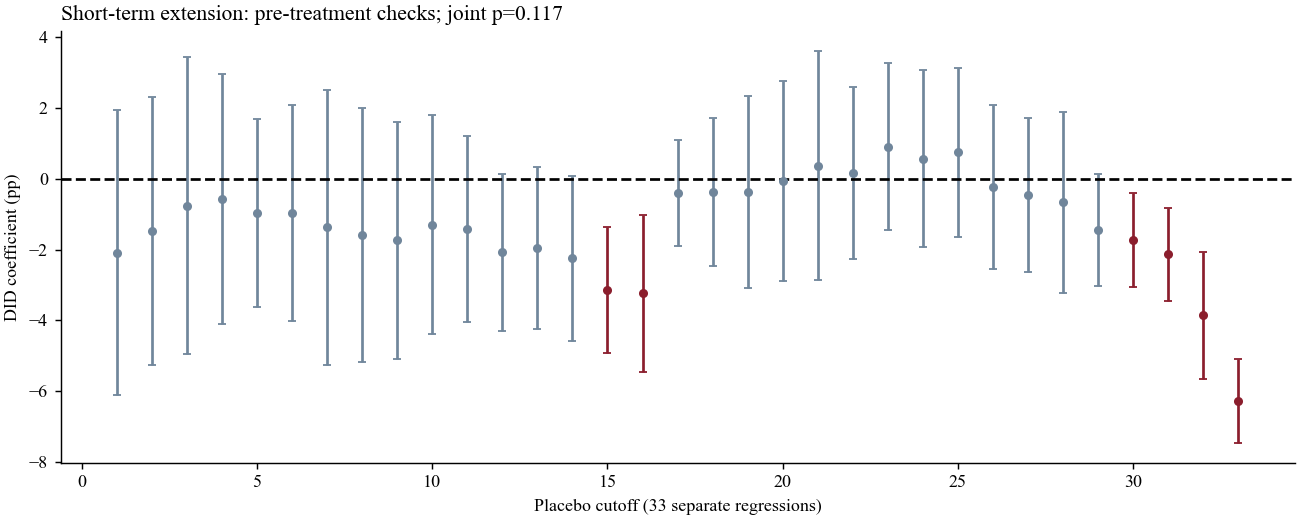

Data behind this chart, as committed beside it:
cutoff, cohort_shift, month, b, se, p, wild_p, ci_lower, ci_upper
1, 2, 1, -0.02086, 0.01699, 0.2592, 0.4844, -0.06104, 0.01932
2, 2, 2, -0.01477, 0.016, 0.3865, 0.4844, -0.0526, 0.02305
3, 2, 3, -0.007618, 0.01775, 0.6807, 0.8047, -0.04959, 0.03435
4, 2, 4, -0.005658, 0.01496, 0.7164, 0.8125, -0.04102, 0.02971
5, 2, 5, -0.009563, 0.01123, 0.4227, 0.4531, -0.03612, 0.01699
6, 2, 6, -0.009693, 0.01288, 0.4762, 0.6562, -0.04014, 0.02076
7, 2, 7, -0.01377, 0.01645, 0.4301, 0.6641, -0.05266, 0.02512
8, 2, 8, -0.0159, 0.01515, 0.3287, 0.5547, -0.05172, 0.01991
9, 2, 9, -0.01742, 0.01416, 0.2583, 0.4609, -0.0509, 0.01606
10, 2, 10, -0.013, 0.0131, 0.3538, 0.5625, -0.04397, 0.01797
11, 2, 11, -0.01421, 0.01106, 0.2395, 0.4141, -0.04036, 0.01193
12, 2, 12, -0.02083, 0.009353, 0.06119, 0.1719, -0.04295, 0.001282
13, 1, 1, -0.01951, 0.009691, 0.08403, 0.2891, -0.04242, 0.003411
14, 1, 2, -0.02244, 0.009859, 0.05692, 0.2578, -0.04576, 0.0008681
15, 1, 3, -0.03141, 0.007491, 0.004073, 0.1328, -0.04912, -0.01369
16, 1, 4, -0.03237, 0.009397, 0.01077, 0.2188, -0.05459, -0.01015
17, 1, 5, -0.004013, 0.006354, 0.5478, 0.5547, -0.01904, 0.01101
18, 1, 6, -0.003666, 0.008861, 0.6915, 0.6797, -0.02462, 0.01729
19, 1, 7, -0.003797, 0.01146, 0.75, 0.7969, -0.03088, 0.02329
20, 1, 8, -0.0005634, 0.01194, 0.9637, 0.9297, -0.0288, 0.02768
21, 1, 9, 0.003694, 0.01371, 0.7954, 0.8672, -0.02873, 0.03612
22, 1, 10, 0.001671, 0.01029, 0.8756, 0.875, -0.02267, 0.02601
23, 1, 11, 0.009052, 0.009972, 0.3941, 0.5469, -0.01453, 0.03263
24, 1, 12, 0.005653, 0.01059, 0.61, 0.6953, -0.01939, 0.0307
25, 0, 1, 0.007455, 0.01007, 0.483, 0.6328, -0.01635, 0.03126
26, 0, 2, -0.002259, 0.009777, 0.8239, 0.6328, -0.02538, 0.02086
27, 0, 3, -0.004512, 0.009219, 0.6395, 0.6797, -0.02631, 0.01729
28, 0, 4, -0.006714, 0.01077, 0.5529, 0.5547, -0.03219, 0.01876
29, 0, 5, -0.0145, 0.006734, 0.06826, 0.3203, -0.03043, 0.001422
30, 0, 6, -0.01725, 0.005614, 0.01802, 0.2422, -0.03052, -0.003971
31, 0, 7, -0.02137, 0.005538, 0.006221, 0.1562, -0.03447, -0.008276
32, 0, 8, -0.03862, 0.007604, 0.001432, 0.2891, -0.0566, -0.02064
33, 0, 9, -0.0628, 0.005016, 4.778924931302422e-06, 0.07031, -0.07466, -0.05094
